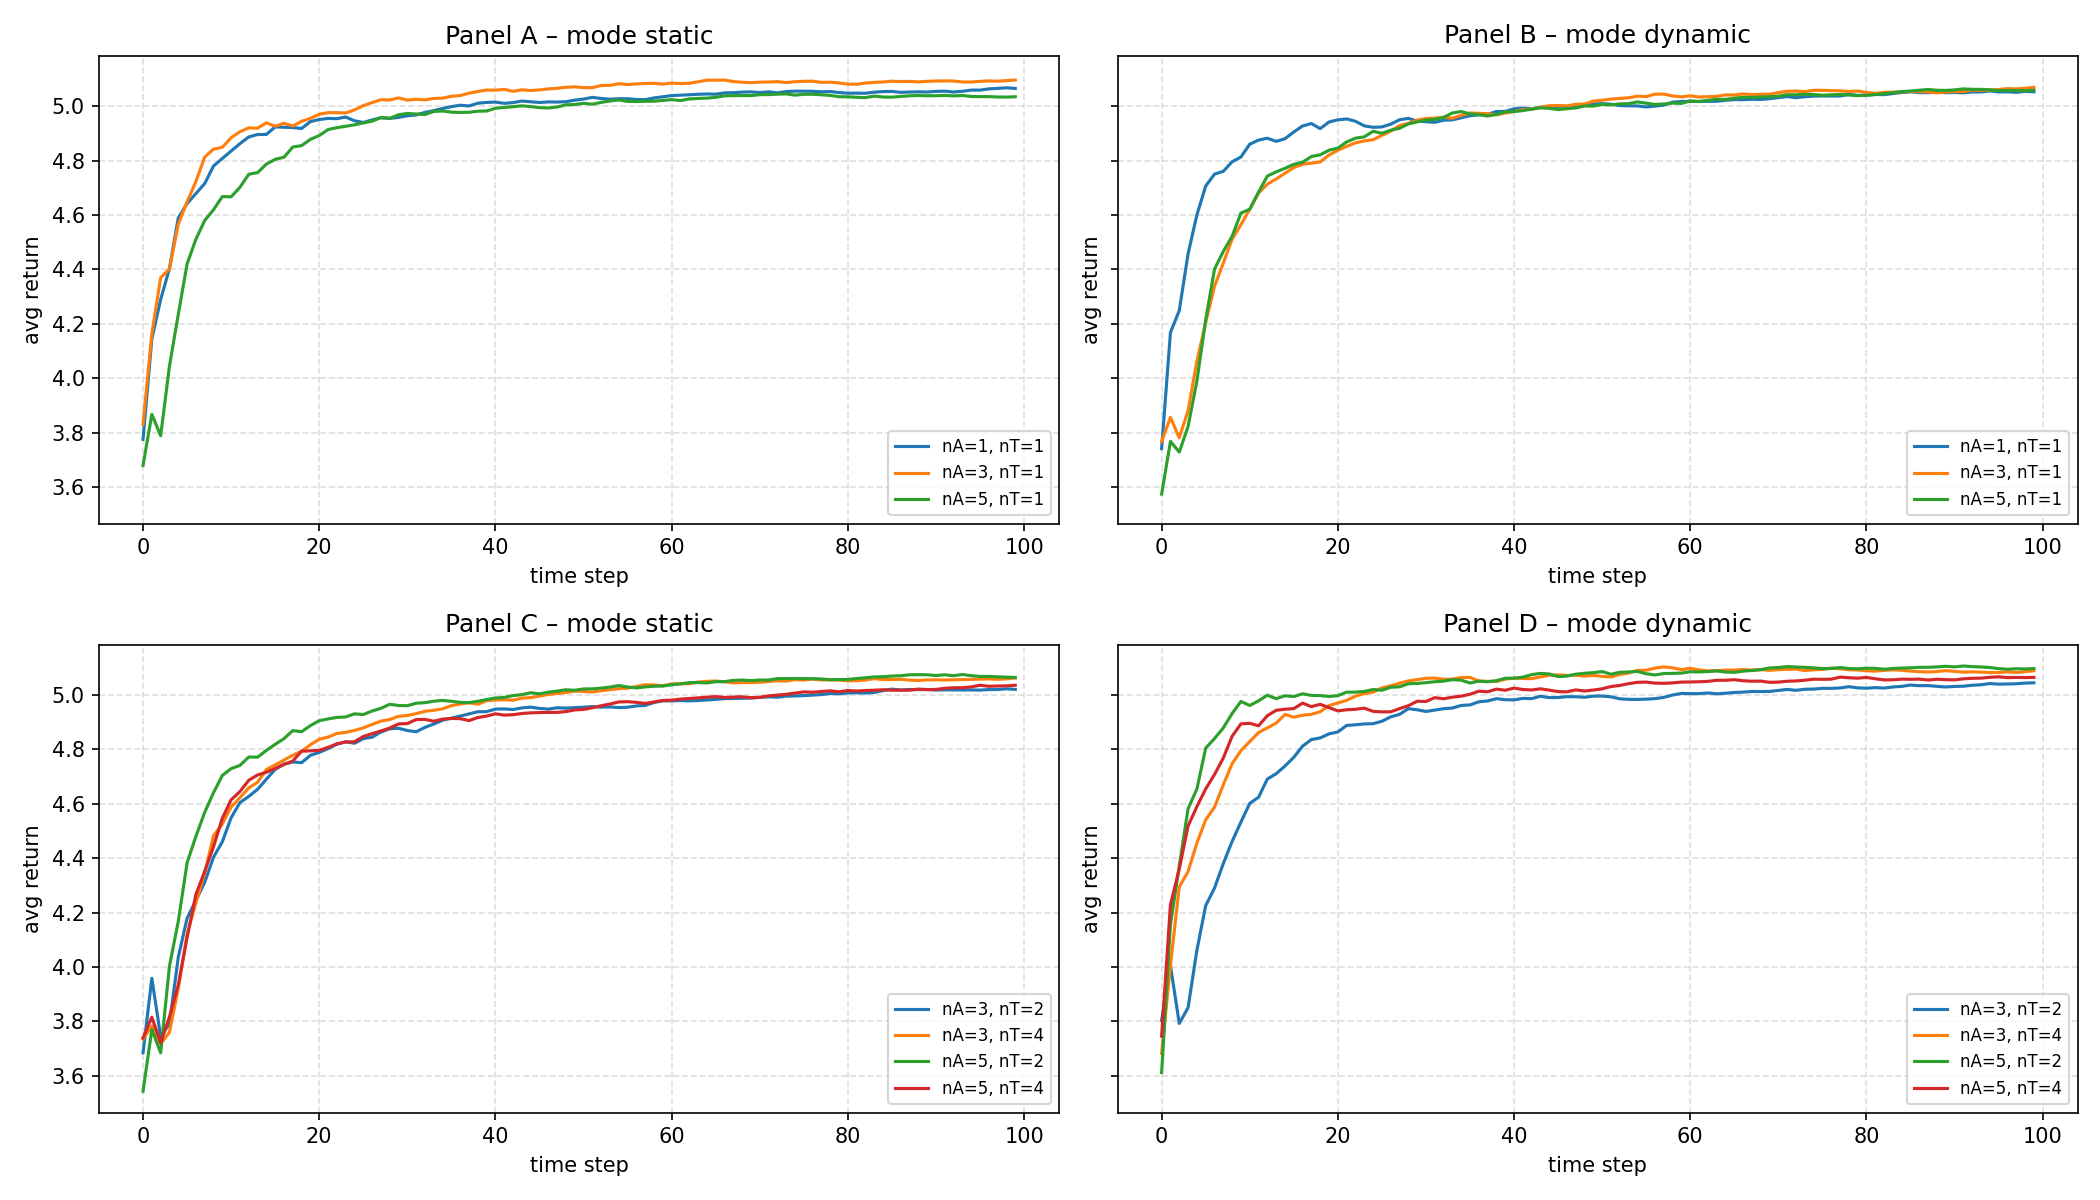

Source data for this figure (header and first rows):
panel, time_step, avg_return, n_attackers, attack_mode, n_targets
a, 0, 3.775, 1, static, 1
a, 1, 4.144, 1, static, 1
a, 2, 4.289, 1, static, 1
a, 3, 4.403, 1, static, 1
a, 4, 4.589, 1, static, 1
a, 5, 4.642, 1, static, 1
a, 6, 4.679, 1, static, 1
a, 7, 4.716, 1, static, 1
a, 8, 4.78, 1, static, 1
a, 9, 4.808, 1, static, 1
a, 10, 4.835, 1, static, 1
a, 11, 4.862, 1, static, 1
a, 12, 4.887, 1, static, 1
a, 13, 4.896, 1, static, 1
a, 14, 4.896, 1, static, 1
a, 15, 4.924, 1, static, 1
a, 16, 4.923, 1, static, 1
a, 17, 4.922, 1, static, 1
a, 18, 4.918, 1, static, 1
a, 19, 4.944, 1, static, 1
a, 20, 4.951, 1, static, 1
a, 21, 4.955, 1, static, 1
a, 22, 4.954, 1, static, 1
a, 23, 4.96, 1, static, 1
a, 24, 4.946, 1, static, 1
a, 25, 4.94, 1, static, 1
a, 26, 4.949, 1, static, 1
a, 27, 4.958, 1, static, 1
a, 28, 4.955, 1, static, 1
a, 29, 4.959, 1, static, 1
a, 30, 4.965, 1, static, 1
a, 31, 4.968, 1, static, 1
a, 32, 4.977, 1, static, 1
a, 33, 4.984, 1, static, 1
a, 34, 4.992, 1, static, 1
a, 35, 4.999, 1, static, 1
a, 36, 5.004, 1, static, 1
a, 37, 5.001, 1, static, 1
a, 38, 5.011, 1, static, 1
a, 39, 5.014, 1, static, 1
a, 40, 5.015, 1, static, 1
a, 41, 5.011, 1, static, 1
a, 42, 5.013, 1, static, 1
a, 43, 5.019, 1, static, 1
a, 44, 5.016, 1, static, 1
a, 45, 5.014, 1, static, 1
a, 46, 5.016, 1, static, 1
a, 47, 5.015, 1, static, 1
a, 48, 5.017, 1, static, 1
a, 49, 5.022, 1, static, 1
a, 50, 5.026, 1, static, 1
a, 51, 5.033, 1, static, 1
a, 52, 5.028, 1, static, 1
a, 53, 5.026, 1, static, 1
a, 54, 5.028, 1, static, 1
a, 55, 5.028, 1, static, 1
a, 56, 5.024, 1, static, 1
a, 57, 5.024, 1, static, 1
a, 58, 5.031, 1, static, 1
a, 59, 5.035, 1, static, 1
... 1,340 more rows
